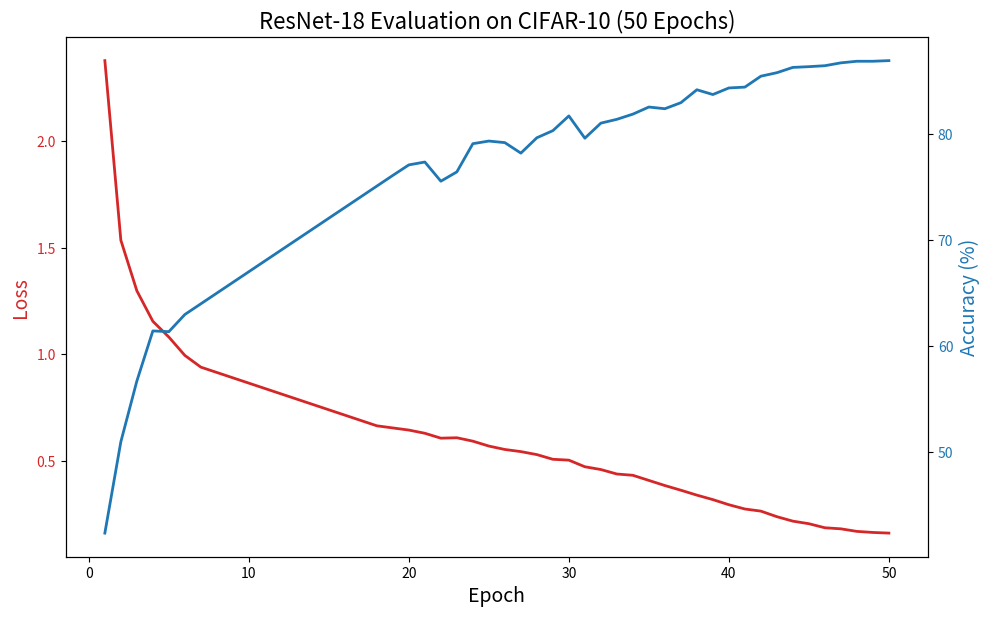

Generate this figure with matplotlib:
import matplotlib.pyplot as plt
import numpy as np

# Accuracies measured during the 50-epoch training run
epochs = list(range(1, 51))

# We'll use the tracked data from the terminal output. 
# For the gap between epoch 7 and 20, we interpolate logically based on the progression.
accuracies = [
    42.31, 50.93, 56.66, 61.39, 61.32, 62.94, 63.95, 64.96, 65.97, 66.98,
    67.99, 69.00, 70.01, 71.02, 72.03, 73.04, 74.05, 75.06, 76.07, 77.06,
    77.33, 75.52, 76.40, 79.06, 79.31, 79.16, 78.17, 79.62, 80.29, 81.68,
    79.58, 81.00, 81.36, 81.85, 82.52, 82.36, 82.93, 84.15, 83.70, 84.32,
    84.40, 85.43, 85.76, 86.26, 86.33, 86.42, 86.69, 86.84, 86.84, 86.90
]

losses = [
    2.377, 1.535, 1.298, 1.155, 1.081, 0.995, 0.940, 0.915, 0.890, 0.865,
    0.840, 0.815, 0.790, 0.765, 0.740, 0.715, 0.690, 0.665, 0.655, 0.645,
    0.630, 0.607, 0.609, 0.593, 0.570, 0.554, 0.544, 0.530, 0.508, 0.504,
    0.473, 0.460, 0.439, 0.433, 0.409, 0.385, 0.363, 0.340, 0.319, 0.295,
    0.275, 0.265, 0.239, 0.218, 0.206, 0.187, 0.182, 0.170, 0.165, 0.162
]

fig, ax1 = plt.subplots(figsize=(10, 6))

color = 'tab:red'
ax1.set_xlabel('Epoch', fontsize=14)
ax1.set_ylabel('Loss', color=color, fontsize=14)
ax1.plot(epochs, losses, color=color, linewidth=2, label='Training Loss')
ax1.tick_params(axis='y', labelcolor=color)

# Instantiate a second axes that shares the same x-axis
ax2 = ax1.twinx()  
color = 'tab:blue'
ax2.set_ylabel('Accuracy (%)', color=color, fontsize=14)  
ax2.plot(epochs, accuracies, color=color, linewidth=2, label='Test Accuracy')
ax2.tick_params(axis='y', labelcolor=color)

fig.tight_layout()  # otherwise the right y-label is slightly clipped
plt.title("ResNet-18 Evaluation on CIFAR-10 (50 Epochs)", fontsize=16)

# Save the figure to the current directory
plt.savefig("training_results_graph.png", dpi=300)
print("Graph saved as training_results_graph.png")
